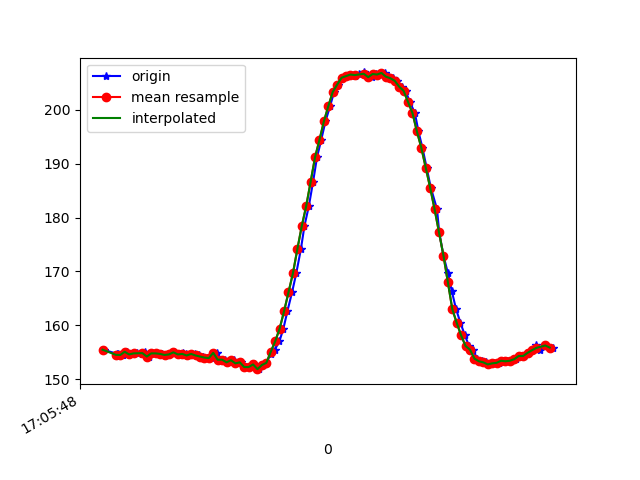

The data file committed next to this chart (first rows):
1618851948185, 1547644078135260, 155.46875, -271.97266, -61.816406
1618851948246, 1547644095196669, 154.7, -272.9, -63.87
1618851948247, 1547644113234759, 154.5, -273.5, -62.89
1618851948249, 1547644132310574, 154.3, -274.3, -63.48
1618851948250, 1547644150989612, 154.6, -273.7, -62.89
1618851948267, 1547644170442369, 154.5, -273.1, -62.89
1618851948274, 1547644189609748, 154.5, -273.9, -62.89
1618851948292, 1547644208838170, 155.1, -273, -63.57
1618851948311, 1547644227822421, 154.6, -273.3, -63.77
1618851948336, 1547644247325534, 154.8, -273.1, -63.77
1618851948360, 1547644265974050, 154.6, -273.3, -64.06
1618851948374, 1547644285080387, 155.1, -272.9, -63.57
1618851948389, 1547644304034116, 154.2, -273.4, -63.87
1618851948405, 1547644323170974, 154.8, -273.6, -63.09
1618851948425, 1547644342185746, 154.8, -273.2, -62.3
1618851948450, 1547644361261561, 154.7, -273.3, -62.7
1618851948464, 1547644380398419, 154.5, -272.9, -62.89
1618851948482, 1547644399443712, 154.6, -272.9, -63.38
1618851948503, 1547644418580570, 155, -272.8, -62.89
1618851948520, 1547644437625863, 154.6, -273.5, -63.48
1618851948543, 1547644456610114, 154.8, -273.3, -62.89
1618851948558, 1547644475655408, 154.6, -273, -62.5
1618851948577, 1547644494761744, 154.4, -273.2, -63.09
1618851948597, 1547644513807038, 154.7, -273.8, -63.57
1618851948617, 1547644532852331, 154.4, -274, -63.57
1618851948636, 1547644551958668, 154.2, -274, -63.57
1618851948654, 1547644570912397, 154, -273.8, -63.57
1618851948673, 1547644590018734, 153.9, -274, -63.87
1618851948695, 1547644609186112, 154.9, -273.3, -63.18
1618851948710, 1547644628078800, 153.6, -274.3, -63.18
1618851948731, 1547644647185136, 153.6, -273.7, -63.48
1618851948751, 1547644666260951, 153.1, -274.1, -63.77
1618851948772, 1547644685306244, 153.5, -274, -64.16
1618851948787, 1547644704351538, 152.9, -273.8, -64.16
1618851948806, 1547644723305268, 153.1, -274.3, -63.18
1618851948826, 1547644742381083, 152.2, -274.2, -62.5
1618851948846, 1547644761304291, 152.2, -274.3, -62.89
1618851948864, 1547644780380106, 152.7, -273.6, -63.57
1618851948885, 1547644799455921, 151.9, -274, -63.38
1618851948904, 1547644818501214, 152.6, -274.2, -62.79
1618851948920, 1547644837546508, 153, -273.2, -63.09
1618851948940, 1547644856561280, 154.7, -272.8, -62.89
1618851948958, 1547644875606574, 155.5, -271.7, -63.38
1618851948979, 1547644894621346, 157, -272.2, -62.7
1618851948997, 1547644913605597, 159.4, -271.9, -62.01
1618851949015, 1547644932864540, 162.6, -272.4, -62.11
1618851949036, 1547644951757227, 166.1, -272.8, -61.62
1618851949055, 1547644970833042, 169.6, -274.1, -61.33
1618851949076, 1547644989847814, 174.1, -274.9, -59.67
1618851949092, 1547645008862587, 178.4, -276.1, -59.57
1618851949112, 1547645027999444, 182.1, -276.9, -57.62
1618851949131, 1547645047075259, 186.6, -278.6, -54.88
1618851949149, 1547645066151074, 191.2, -280.1, -52.05
1618851949168, 1547645085196368, 194.4, -281.8, -48.83
1618851949187, 1547645104333225, 197.9, -282.6, -44.43
1618851949208, 1547645123409040, 200.7, -284.1, -39.75
1618851949226, 1547645142454334, 203.3, -284.1, -35.35
1618851949244, 1547645161499627, 204.7, -284.9, -31.05
1618851949263, 1547645180514400, 206, -284.6, -28.22
1618851949283, 1547645199590215, 206.2, -285.1, -24.51
1618851949302, 1547645218696551, 206.5, -285.3, -22.36
... 48 more rows
